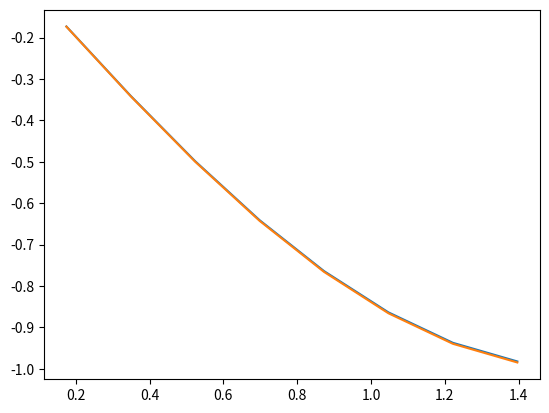

The script that saved this image:
import numpy as np
import matplotlib.pyplot as plt

Nx: int = 10

x: np.ndarray = np.linspace(0, 3.141592/2, 10)
y: np.ndarray = np.sin(x)
h: float = x[1] - x[0]

M: np.ndarray = np.zeros([10,10])
M_diag: np.ndarray = -2 * np.ones(Nx)
M_ldiag: np.ndarray = np.ones(Nx-1)
M_udiag: np.ndarray = np.ones(Nx-1)
M: np.ndarray = np.diag(M_diag) + np.diag(M_ldiag, -1) + np.diag(M_udiag, 1)

M = M / (h ** 2)
diff_result: np.ndarray = M @ y.reshape(-1,1)

# print results
print(diff_result.flatten())

# plots
plt.plot(x[1:-1], diff_result[1:-1])
plt.plot(x[1:-1], -np.sin(x[1:-1]))

plt.show()
